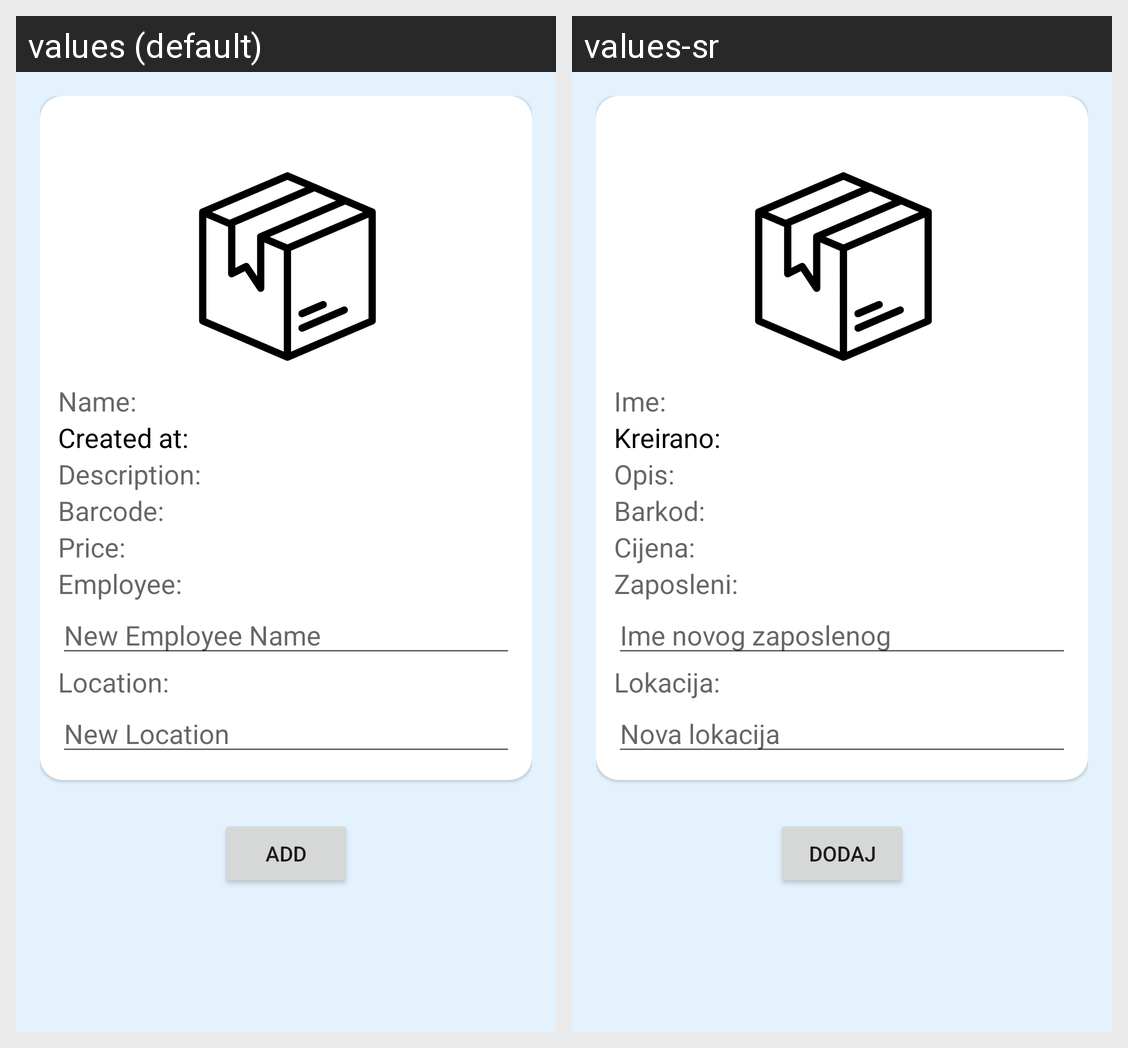

Strings drawn on this Android screen and how each of the app's shown locales translates them:
Android screen res/layout/fragment_add_item.xml rendered under 2 locales, left to right: values (default), values-sr. Device: Nexus 5 (rendered at 1080×1920; each locale shown at half size, 540×960, under a caption strip naming it); theme Theme.AssetLedger.
Strings drawn on this screen, with the default value and each locale's value (text and hints the layout hard-codes, and strings that could not be matched under every locale, appear in the picture but are not listed):

name_starting_text
  values: Name:
  values-sr: Ime:

created_starting_text
  values: Created at:
  values-sr: Kreirano:

description_starting_text
  values: Description:
  values-sr: Opis:

barcode_starting_text
  values: Barcode:
  values-sr: Barkod:

price_starting_text
  values: Price:
  values-sr: Cijena:

employee_starting_text
  values: Employee:
  values-sr: Zaposleni:

new_employee_name
  values: New Employee Name
  values-sr: Ime novog zaposlenog

location_starting_text
  values: Location:
  values-sr: Lokacija:

new_location
  values: New Location
  values-sr: Nova lokacija

add
  values: Add
  values-sr: Dodaj
